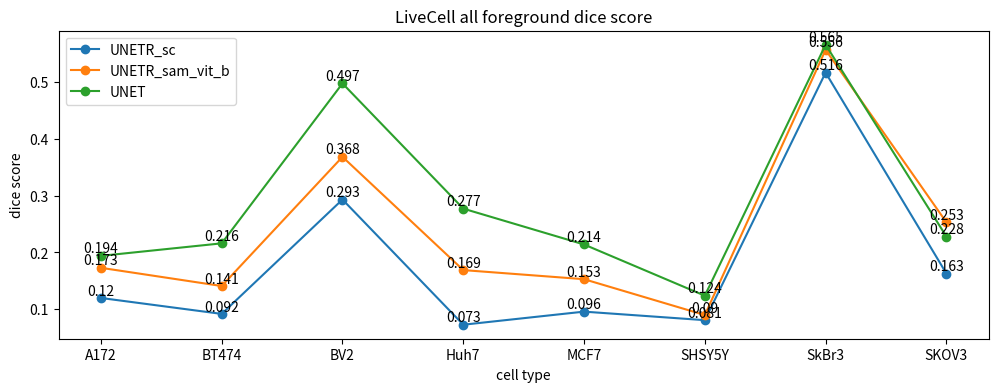

This figure's Python source: (Note: this script raises an exception after producing the figure.)
# import matplotlib.pyplot as plt

# # Your list of lists with float numbers
# data_UNETR_sam_new__cremi_vitb = [
#     [0.5710718822010294, 0.5049826725273803,0.5557044297494914],
#     [0.6470019267694128, 0.603416675226591,0.6427943403732681],
#     [0.6556531217330349, 0.6135453340332674, 0.6606195887851634],
#     [0.6857622313922611, 0.6688244848270679, 0.7051000850066987],
#     [0.7033480622136743, 0.707165687841337, 0.7543637555583697]
# ]

# # Flatten the data to a single list
# flattened_data = [item for sublist in data_UNETR_sam_new__cremi_vitb for item in sublist]

# # Plot the flattened data
# plt.plot(flattened_data, marker='o')

# # Add labels and title
# plt.xlabel('number of samples')
# plt.ylabel('dice score')
# plt.title('UNETR_sam_new__cremi_vitb_dicescore')

# # Show the plot
# plt.show()
# plt.savefig('/home/<user>/code/plots/UNETR_sam_new__cremi_vitb_dicescore.png')

###################################

# import matplotlib.pyplot as plt
# import numpy as np

# # Your list of lists with float numbers and group information
# data = [
#     {'group': '10sample', 'values': [0.5710718822010294, 0.5049826725273803,0.5557044297494914]},
#     {'group': '30sample', 'values': [0.6470019267694128, 0.603416675226591,0.6427943403732681]},
#     {'group': '50sample', 'values': [0.6556531217330349, 0.6135453340332674, 0.6606195887851634]},
#     {'group': '75sample', 'values': [0.6857622313922611, 0.6688244848270679, 0.7051000850066987]},
#     {'group': 'all sample', 'values': [0.7033480622136743, 0.707165687841337, 0.7543637555583697]}
# ]

# # Flatten the data and create corresponding x-axis values for each group
# x_values = np.arange(len(data[0]['values']))
# for group_data in data:
#     plt.plot(x_values, group_data['values'], marker='o', label=f"Group {group_data['group']}")

# # Add labels and title
# plt.xlabel('number of samples')
# plt.ylabel('dice scores')
# plt.title('UNETR_sam_new__cremi_vitb_dicescore')
# plt.legend()

# # Show the plot
# plt.show()
# plt.savefig('/home/<user>/code/plots/UNETR_sam_new__cremi_vitb_dicescore_grouped.png')


###########################################
# import matplotlib.pyplot as plt
# import numpy as np

# # Your list of dictionaries with float numbers and group information
# data = [
#     {'group': '10sample', 'values': [0.5710718822010294, 0.5049826725273803, 0.5557044297494914]},
#     {'group': '30sample', 'values': [0.6470019267694128, 0.603416675226591, 0.6427943403732681]},
#     {'group': '50sample', 'values': [0.6556531217330349, 0.6135453340332674, 0.6606195887851634]},
#     {'group': '75sample', 'values': [0.6857622313922611, 0.6688244848270679, 0.7051000850066987]},
#     {'group': 'all sample', 'values': [0.7033480622136743, 0.707165687841337, 0.7543637555583697]}
# ]

# # Flatten the data and create clustered x-axis values
# x_values = np.arange(len(data[0]['values'])) + np.tile(np.arange(len(data)), len(data[0]['values']))

# # Plot the clustered values
# for i, group_data in enumerate(data):
#     plt.plot(x_values[i * len(group_data['values']): (i + 1) * len(group_data['values'])],
#              group_data['values'], marker='o', label=f"{group_data['group']}")

# # Add labels and title
# plt.xlabel('Index')
# plt.ylabel('Value')
# plt.title('Clustered Plot of Lists')
# plt.legend()

# # Show the plot
# plt.show()

# plt.savefig('/home/<user>/code/plots/UNETR_sam_new__cremi_vitb_dicescore_clustered.png')


#####################################

# plt.figure(figsize=(12,4))
# plt.subplot(1,2,1)
# plt.plot(train_losses, label='Train')
# plt.plot(val_losses, label='Val')
# plt.title('Training and validation losses')
# plt.xlabel('Epochs')
# plt.ylabel('Loss')
# plt.legend()

# plt.subplot(1,2,2)
# plt.plot(val_accuracies, label='acc')
# plt.title('val accuracies')
# plt.xlabel('Epochs')
# plt.ylabel('Accuracy')
# plt.legend()

# plt.show()
# plt.savefig('/home/<user>/code/practice/flowers_train_val_curves.png')


################

import matplotlib.pyplot as plt
import numpy as np

# UNETR_sam_vit_b_Cremi = [0.543, 0.630, 0.642, 0.686, 0.721]
# UNETR_sc_Cremi = [0.573, 0.597, 0.627, 0.637, 0.701]
# UNET_Cremi = [0.474, 0.444, 0.406, 0.475, 0.370]
# sample_numbers = ['10', '30', '50', '75', 'all']

###########################################################################################################
# ## LiveCell MCF7 foreground dice score
# UNETR_sc = [0.730, 0.770, 0.767, 0.788]
# UNETR_sam_vit_b = [0.752, 0.789, 0.795, 0.815]
# UNET = [0.772, 0.840, 0.868, 0.876]
# sample_numbers = ['10', '50', '100', 'all']
########
## LiveCell MCF7 boundary dice score
# UNETR_sc = [0.326, 0.368, 0.373, 0.394]
# UNETR_sam_vit_b = [0.348, 0.402, 0.409, 0.432]
# UNET = [0.358, 0.444, 0.486, 0.501]
# sample_numbers = ['10', '50', '100', 'all']
#########

# # ## LiveCell MCF7 instance  msa
# UNETR_sc = [0.049, 0.076, 0.085, 0.098]
# UNETR_sam_vit_b = [0.10, 0.148, 0.162, 0.212]
# UNET = [0.111, 0.139, 0.169, 0.198]
# sample_numbers = ['10', '50', '100', 'all']
##################################################################################################

# #######
# ### LiveCell all foreground dice score
# UNETR_sc = [0.852, 0.769, 0.580, 0.723, 0.815, 0.728, 0.874, 0.847]
# UNETR_sam_vit_b = [0.881, 0.865, 0.699, 0.842, 0.872, 0.804, 0.916, 0.881]
# UNET = [ 0.941, 0.882,  0.854, 0.906, 0.894, 0.836 ,0.930, 0.944]
# sample_numbers = ["A172", "BT474", "BV2", "Huh7", "MCF7", "SHSY5Y", "SkBr3", "SKOV3"]
# #####

# ### LiveCell all boundary dice score
# UNETR_sc = [0.390, 0.362, 0.388, 0.212, 0.435, 0.467, 0.523, 0.376]
# UNETR_sam_vit_b = [0.433, 0.441, 0.447, 0.302, 0.494, 0.504, 0.587, 0.418]
# UNET = [ 0.469 ,0.501, 0.624, 0.425, 0.532, 0.555, 0.618, 0.451]
# sample_numbers = ["A172", "BT474", "BV2", "Huh7", "MCF7", "SHSY5Y", "SkBr3", "SKOV3"]
# ##########

# ### LiveCell all instance msa
# UNETR_sc = [0.138, 0.117, 0.320, 0.081, 0.127, 0.095, 0.522, 0.182]
# UNETR_sam_vit_b = [0.200, 0.191, 0.462, 0.196, 0.214, 0.136, 0.612, 0.261]
# UNET = [ 0.194, 0.216, 0.497, 0.277, 0.214, 0.124, 0.565, 0.228]
# sample_numbers = ["A172", "BT474", "BV2", "Huh7", "MCF7", "SHSY5Y", "SkBr3", "SKOV3"]
# ##########
####################################################################################################

### LiveCell all 60sample foreground dice score
UNETR_sc = [0.855, 0.778, 0.556, 0.740, 0.812, 0.738, 0.878, 0.852]
UNETR_sam_vit_b = [0.871, 0.843, 0.671, 0.811, 0.854, 0.780, 0.904, 0.873]
UNET = [0.941, 0.882,  0.854, 0.906, 0.894, 0.836 ,0.930, 0.944]
sample_numbers = ["A172", "BT474", "BV2", "Huh7", "MCF7", "SHSY5Y", "SkBr3", "SKOV3"]
#####

### LiveCell all 60sample boundary dice score
UNETR_sc = [0.382, 0.341, 0.374, 0.199, 0.413, 0.458, 0.517, 0.368]
UNETR_sam_vit_b = [0.416, 0.401, 0.413, 0.257, 0.462, 0.466, 0.561, 0.403]
UNET = [0.469 ,0.501, 0.624, 0.425, 0.532, 0.555, 0.618, 0.451]
sample_numbers = ["A172", "BT474", "BV2", "Huh7", "MCF7", "SHSY5Y", "SkBr3", "SKOV3"]
##########

### LiveCell all 60sample instance msa
UNETR_sc = [0.120, 0.092, 0.293, 0.073, 0.096, 0.081, 0.516, 0.163]
UNETR_sam_vit_b = [0.173, 0.141, 0.368, 0.169, 0.153, 0.090, 0.556, 0.253]
UNET = [0.194, 0.216, 0.497, 0.277, 0.214, 0.124, 0.565, 0.228]
sample_numbers = ["A172", "BT474", "BV2", "Huh7", "MCF7", "SHSY5Y", "SkBr3", "SKOV3"]
##########

plt.figure(figsize=(12,4))
plt.plot(sample_numbers, UNETR_sc, marker='o', linestyle='-', label='UNETR_sc')
plt.plot(sample_numbers, UNETR_sam_vit_b, marker='o', linestyle='-', label='UNETR_sam_vit_b')
plt.plot(sample_numbers, UNET, marker='o', linestyle='-', label='UNET')
plt.title('LiveCell all foreground dice score')
plt.xlabel('cell type') #number of samples
plt.ylabel('dice score') #Mean Segmentation Accuracy
plt.xticks(sample_numbers, labels=sample_numbers)
for i, y in enumerate(UNETR_sc):
    plt.text(i, y, str(y), ha='center', va='bottom')
for i, y in enumerate(UNETR_sam_vit_b):
    plt.text(i, y, str(y), ha='center', va='bottom')
for i, y in enumerate(UNET):
    plt.text(i, y, str(y), ha='center', va='bottom')

plt.legend()



plt.show()
plt.savefig('/home/<user>/code/plots/LiveCell all foreground dice score.png')
